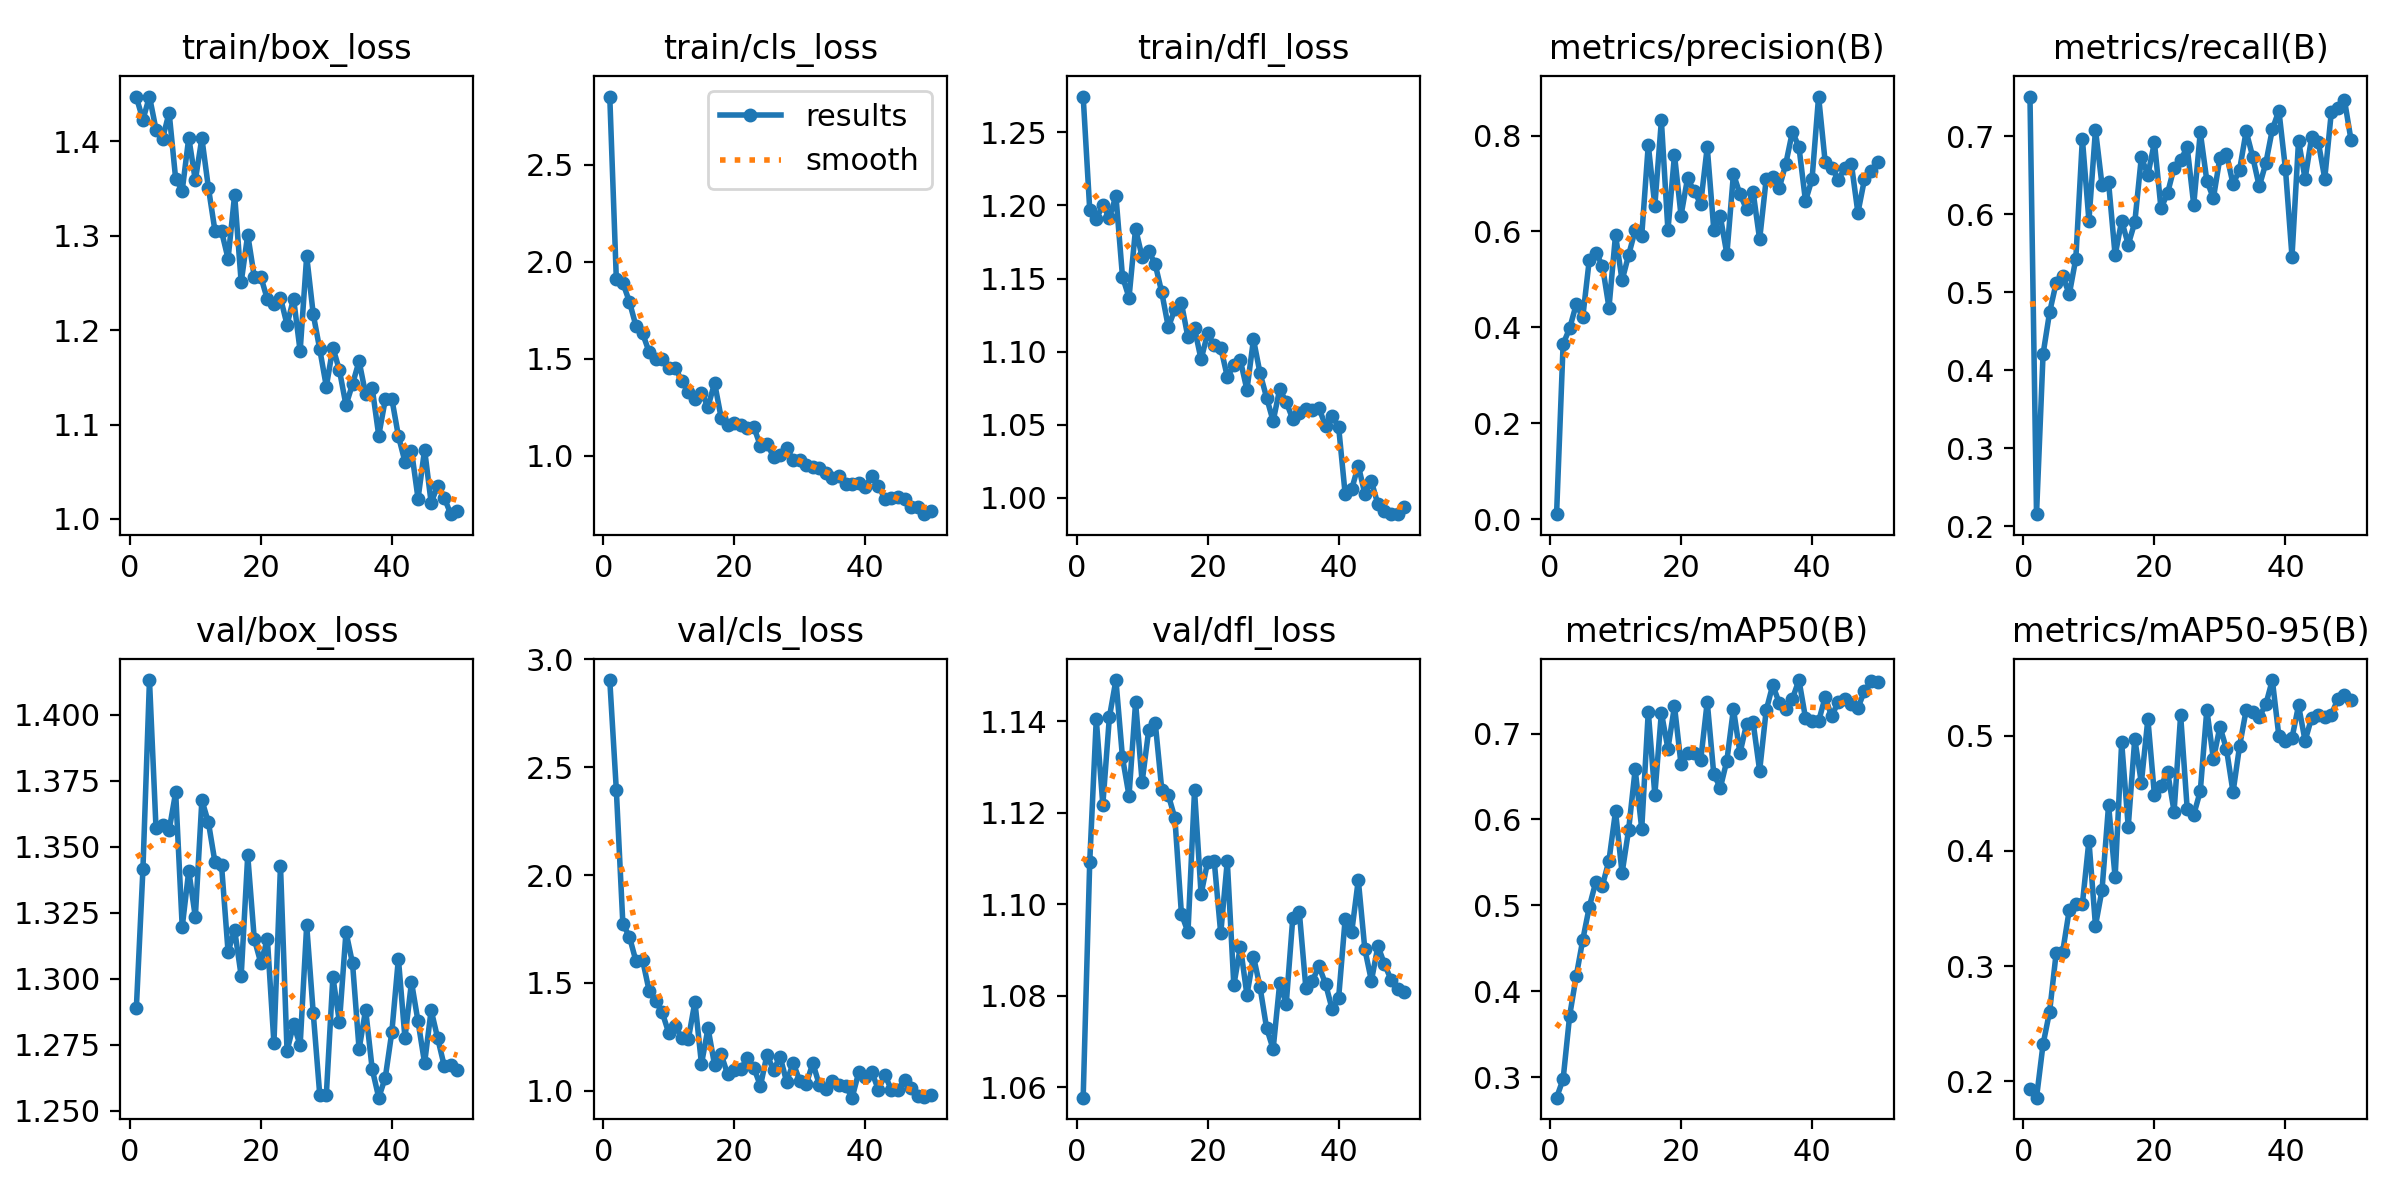

Source data for this figure (header and first rows):
epoch, time, train/box_loss, train/cls_loss, train/dfl_loss, metrics/precision(B), metrics/recall(B), metrics/mAP50(B), metrics/mAP50-95(B), val/box_loss, val/cls_loss, val/dfl_loss, lr/pg0, lr/pg1, lr/pg2
1, 49.82, 1.447, 2.852, 1.274, 0.01042, 0.7511, 0.2762, 0.1936, 1.289, 2.904, 1.058, 0.000443, 0.000443, 0.000443
2, 84.39, 1.423, 1.912, 1.197, 0.3653, 0.2153, 0.2978, 0.1859, 1.341, 2.395, 1.109, 0.0008824, 0.0008824, 0.0008824
3, 120.3, 1.447, 1.891, 1.191, 0.3982, 0.4208, 0.3718, 0.2323, 1.413, 1.774, 1.14, 0.001304, 0.001304, 0.001304
4, 158.7, 1.412, 1.794, 1.2, 0.4479, 0.4745, 0.4176, 0.2606, 1.357, 1.715, 1.122, 0.001344, 0.001344, 0.001344
5, 193.6, 1.403, 1.669, 1.191, 0.4213, 0.5121, 0.4599, 0.3115, 1.358, 1.601, 1.141, 0.001316, 0.001316, 0.001316
6, 231, 1.43, 1.632, 1.207, 0.5415, 0.521, 0.4984, 0.3127, 1.356, 1.608, 1.149, 0.001288, 0.001288, 0.001288
7, 268.3, 1.36, 1.536, 1.151, 0.5561, 0.4973, 0.5277, 0.3489, 1.371, 1.465, 1.132, 0.001259, 0.001259, 0.001259
8, 303.3, 1.348, 1.497, 1.137, 0.5284, 0.5432, 0.5231, 0.3543, 1.32, 1.416, 1.124, 0.001231, 0.001231, 0.001231
9, 340.8, 1.404, 1.501, 1.184, 0.4412, 0.6969, 0.5522, 0.3538, 1.341, 1.364, 1.144, 0.001203, 0.001203, 0.001203
10, 376.3, 1.359, 1.45, 1.165, 0.5927, 0.5919, 0.6095, 0.4088, 1.323, 1.269, 1.127, 0.001174, 0.001174, 0.001174
11, 413.1, 1.403, 1.456, 1.169, 0.498, 0.7085, 0.5375, 0.3351, 1.368, 1.303, 1.138, 0.001146, 0.001146, 0.001146
12, 449, 1.351, 1.384, 1.16, 0.5507, 0.6375, 0.588, 0.3662, 1.359, 1.244, 1.14, 0.001118, 0.001118, 0.001118
13, 484.9, 1.305, 1.329, 1.14, 0.6024, 0.6409, 0.6583, 0.4398, 1.344, 1.241, 1.125, 0.001089, 0.001089, 0.001089
14, 519.8, 1.305, 1.293, 1.117, 0.591, 0.5474, 0.5891, 0.3771, 1.343, 1.412, 1.124, 0.001061, 0.001061, 0.001061
15, 557.5, 1.276, 1.325, 1.129, 0.7807, 0.5918, 0.7256, 0.4941, 1.31, 1.125, 1.119, 0.001033, 0.001033, 0.001033
16, 594.9, 1.343, 1.253, 1.133, 0.6533, 0.5612, 0.6287, 0.421, 1.319, 1.29, 1.098, 0.001005, 0.001005, 0.001005
17, 629.6, 1.251, 1.376, 1.11, 0.8315, 0.5896, 0.7243, 0.4973, 1.301, 1.12, 1.094, 0.0009763, 0.0009763, 0.0009763
18, 667.8, 1.301, 1.197, 1.116, 0.6024, 0.6731, 0.6825, 0.4589, 1.347, 1.169, 1.125, 0.000948, 0.000948, 0.000948
19, 703.3, 1.256, 1.159, 1.095, 0.7598, 0.6505, 0.7319, 0.5144, 1.315, 1.077, 1.102, 0.0009197, 0.0009197, 0.0009197
20, 740.8, 1.256, 1.171, 1.113, 0.6333, 0.6923, 0.6643, 0.4484, 1.306, 1.097, 1.109, 0.0008914, 0.0008914, 0.0008914
21, 776.7, 1.232, 1.16, 1.104, 0.7114, 0.6076, 0.6773, 0.456, 1.315, 1.1, 1.11, 0.0008631, 0.0008631, 0.0008631
22, 812.8, 1.228, 1.144, 1.103, 0.6835, 0.627, 0.6769, 0.4688, 1.276, 1.152, 1.094, 0.0008348, 0.0008348, 0.0008348
23, 844.3, 1.234, 1.148, 1.083, 0.6581, 0.66, 0.669, 0.4341, 1.343, 1.106, 1.109, 0.0008065, 0.0008065, 0.0008065
24, 880.5, 1.206, 1.052, 1.091, 0.7759, 0.6696, 0.7369, 0.5177, 1.273, 1.023, 1.082, 0.0007782, 0.0007782, 0.0007782
25, 915, 1.233, 1.063, 1.094, 0.6039, 0.6862, 0.6526, 0.4366, 1.283, 1.167, 1.091, 0.0007499, 0.0007499, 0.0007499
26, 949.4, 1.178, 0.996, 1.074, 0.6312, 0.6122, 0.6369, 0.4313, 1.275, 1.096, 1.08, 0.0007216, 0.0007216, 0.0007216
27, 983.7, 1.278, 1.005, 1.108, 0.5526, 0.7053, 0.6686, 0.4518, 1.32, 1.159, 1.089, 0.0006934, 0.0006934, 0.0006934
28, 1019, 1.217, 1.04, 1.085, 0.7199, 0.6432, 0.7286, 0.5225, 1.287, 1.042, 1.082, 0.0006651, 0.0006651, 0.0006651
29, 1052, 1.179, 0.9787, 1.069, 0.6776, 0.6207, 0.6772, 0.4796, 1.256, 1.129, 1.073, 0.0006368, 0.0006368, 0.0006368
30, 1088, 1.14, 0.9802, 1.052, 0.6468, 0.6727, 0.711, 0.5077, 1.256, 1.047, 1.068, 0.0006085, 0.0006085, 0.0006085
31, 1122, 1.182, 0.9543, 1.074, 0.6826, 0.6772, 0.7133, 0.4882, 1.301, 1.033, 1.083, 0.0005802, 0.0005802, 0.0005802
32, 1159, 1.157, 0.9443, 1.065, 0.5835, 0.6389, 0.6568, 0.4509, 1.284, 1.129, 1.078, 0.0005519, 0.0005519, 0.0005519
33, 1193, 1.12, 0.9399, 1.054, 0.709, 0.6571, 0.7271, 0.4909, 1.318, 1.027, 1.097, 0.0005236, 0.0005236, 0.0005236
34, 1230, 1.143, 0.9124, 1.058, 0.7136, 0.7067, 0.7564, 0.5221, 1.306, 1.008, 1.098, 0.0004953, 0.0004953, 0.0004953
35, 1263, 1.167, 0.8882, 1.061, 0.6907, 0.674, 0.7355, 0.5208, 1.273, 1.046, 1.082, 0.000467, 0.000467, 0.000467
36, 1300, 1.132, 0.8988, 1.06, 0.7417, 0.6358, 0.7283, 0.5162, 1.288, 1.025, 1.083, 0.0004387, 0.0004387, 0.0004387
37, 1333, 1.139, 0.8561, 1.061, 0.8078, 0.6654, 0.7405, 0.527, 1.266, 1.023, 1.086, 0.0004104, 0.0004104, 0.0004104
38, 1367, 1.088, 0.8558, 1.049, 0.7762, 0.709, 0.7623, 0.5482, 1.255, 0.9684, 1.083, 0.0003821, 0.0003821, 0.0003821
39, 1402, 1.127, 0.8617, 1.056, 0.6634, 0.7331, 0.7183, 0.4994, 1.263, 1.085, 1.077, 0.0003538, 0.0003538, 0.0003538
40, 1435, 1.127, 0.8422, 1.048, 0.7092, 0.6584, 0.7151, 0.4957, 1.28, 1.066, 1.08, 0.0003255, 0.0003255, 0.0003255
41, 1476, 1.088, 0.8957, 1.002, 0.8814, 0.5458, 0.7142, 0.4979, 1.308, 1.087, 1.097, 0.0002972, 0.0002972, 0.0002972
42, 1512, 1.061, 0.8449, 1.006, 0.7454, 0.6946, 0.7424, 0.5262, 1.278, 1.006, 1.094, 0.0002689, 0.0002689, 0.0002689
43, 1546, 1.072, 0.7794, 1.022, 0.7334, 0.6455, 0.7199, 0.4955, 1.299, 1.074, 1.105, 0.0002406, 0.0002406, 0.0002406
44, 1583, 1.022, 0.7827, 1.003, 0.7083, 0.6992, 0.7373, 0.5156, 1.284, 1.003, 1.09, 0.0002123, 0.0002123, 0.0002123
45, 1617, 1.073, 0.7859, 1.011, 0.7314, 0.6934, 0.7408, 0.5175, 1.268, 1.006, 1.083, 0.0001841, 0.0001841, 0.0001841
46, 1654, 1.017, 0.7766, 0.9955, 0.7413, 0.646, 0.7347, 0.5157, 1.288, 1.049, 1.091, 0.0001558, 0.0001558, 0.0001558
47, 1688, 1.035, 0.7349, 0.9912, 0.639, 0.7307, 0.7297, 0.518, 1.277, 1.015, 1.087, 0.0001275, 0.0001275, 0.0001275
48, 1725, 1.022, 0.736, 0.9892, 0.7084, 0.7366, 0.7496, 0.5318, 1.267, 0.9747, 1.084, 9.91726e-05, 9.91726e-05, 9.91726e-05
49, 1756, 1.005, 0.6997, 0.9888, 0.7253, 0.7471, 0.7607, 0.5348, 1.267, 0.9718, 1.081, 7.08784e-05, 7.08784e-05, 7.08784e-05
50, 1794, 1.008, 0.7167, 0.9939, 0.7439, 0.696, 0.76, 0.5312, 1.266, 0.9801, 1.081, 4.25842e-05, 4.25842e-05, 4.25842e-05
